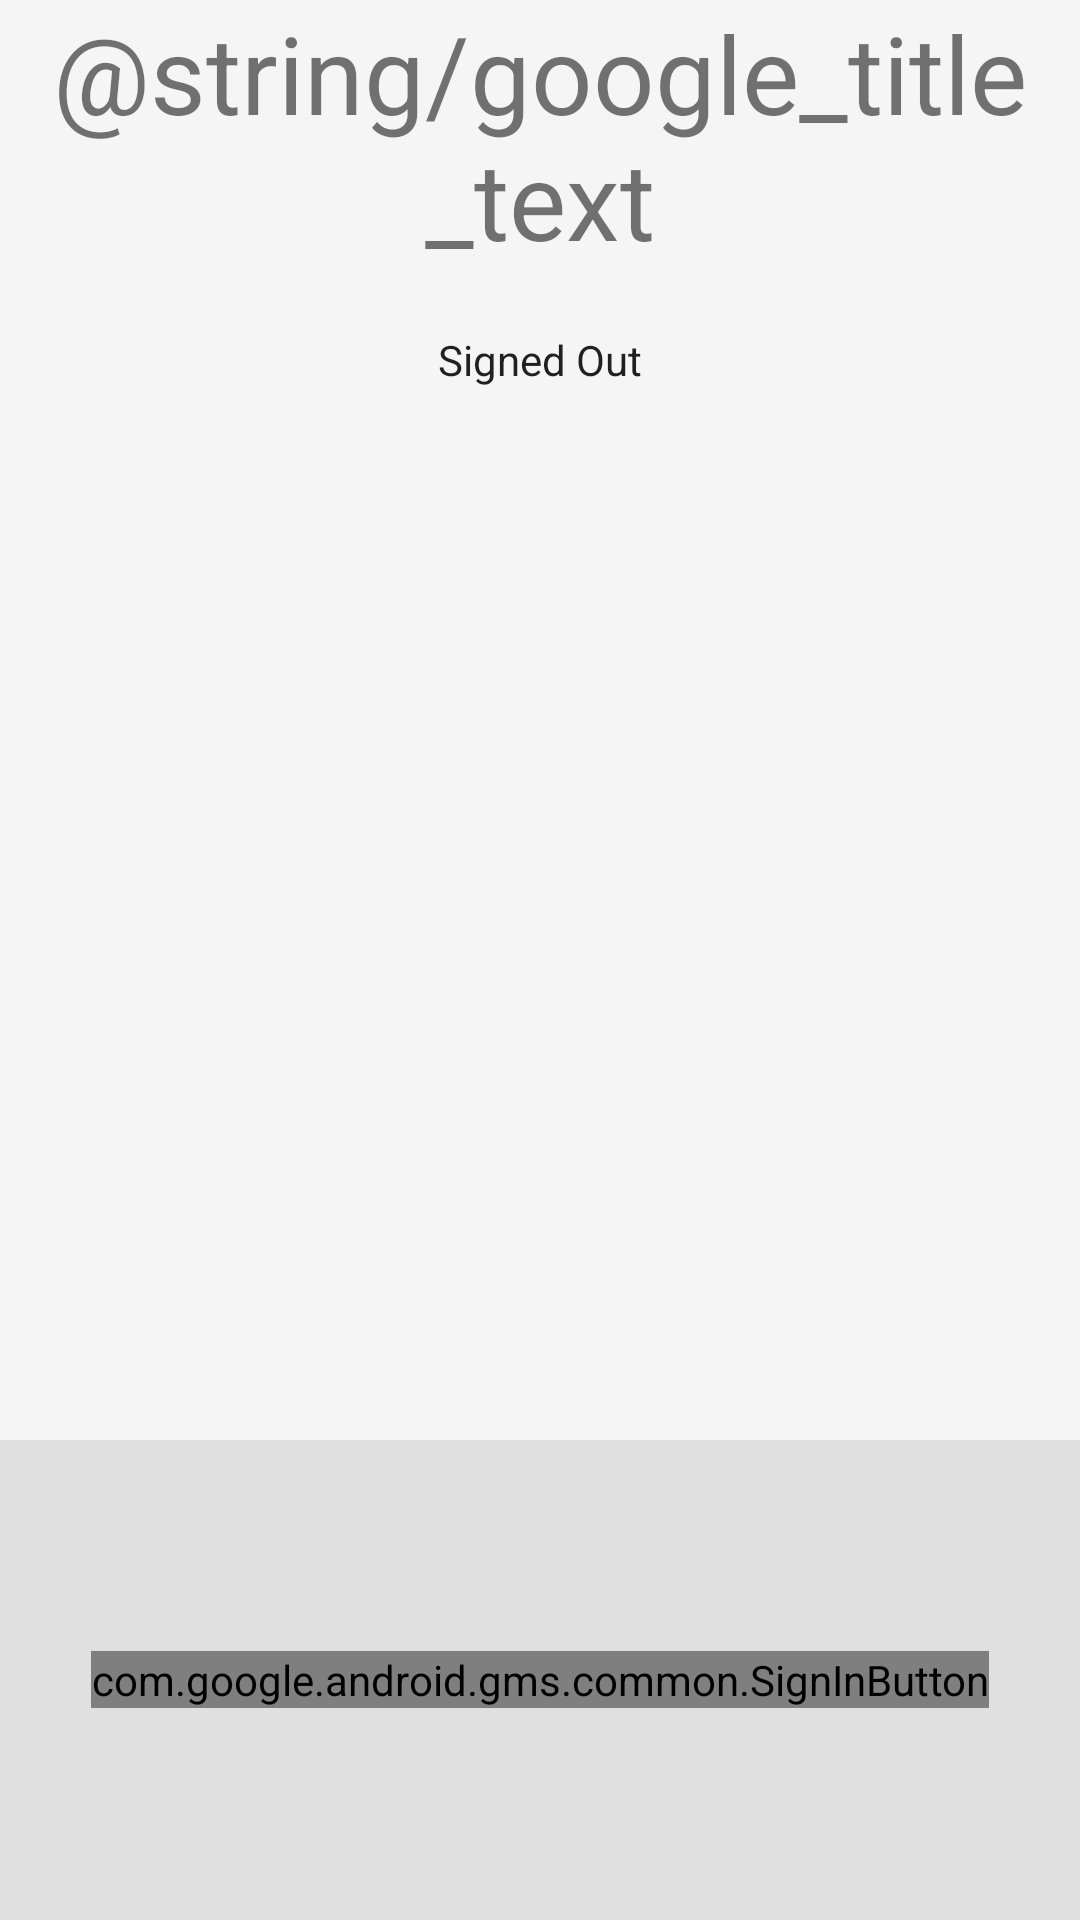

Write the Android layout XML for this screen, with the resource values it uses.
<!-- AndroidManifest.xml: application theme AppTheme -->
<!-- res/layout/activity_google.xml -->
<LinearLayout xmlns:android="http://schemas.android.com/apk/res/android"
              xmlns:tools="http://schemas.android.com/tools"
              android:id="@+id/main_layout"
              android:layout_width="match_parent"
              android:layout_height="match_parent"
              android:background="@color/grey_100"
              android:orientation="vertical"
              android:weightSum="4">

    <LinearLayout
            android:layout_width="match_parent"
            android:layout_height="0dp"
            android:layout_weight="3"
            android:gravity="center_horizontal"
            android:orientation="vertical">

        <TextView
                android:id="@+id/titleText"
                android:layout_width="wrap_content"
                android:layout_height="wrap_content"
                android:layout_marginBottom="@dimen/title_bottom_margin"
                android:text="@string/google_title_text"
                android:theme="@style/ThemeOverlay.MyTitleText" />

        <TextView
                android:id="@+id/status"
                style="@style/ThemeOverlay.MyTextDetail"
                android:text="@string/signed_out" />

        <TextView
                android:id="@+id/detail"
                style="@style/ThemeOverlay.MyTextDetail"
                tools:text="Firebase User ID: 123456789abc" />

    </LinearLayout>


    <RelativeLayout
            android:layout_width="match_parent"
            android:layout_height="0dp"
            android:layout_weight="1"
            android:background="@color/grey_300">

        <com.google.android.gms.common.SignInButton
                android:id="@+id/signInButton"
                android:layout_width="wrap_content"
                android:layout_height="wrap_content"
                android:layout_centerInParent="true"
                android:visibility="visible"
                tools:visibility="gone" />

        <LinearLayout
                android:id="@+id/signOutAndDisconnect"
                android:layout_width="match_parent"
                android:layout_height="wrap_content"
                android:layout_centerInParent="true"
                android:orientation="horizontal"
                android:paddingLeft="16dp"
                android:paddingRight="16dp"
                android:visibility="gone"
                tools:visibility="visible">

            <Button
                    android:id="@+id/signOutButton"
                    style="@style/Widget.AppCompat.Button.Colored"
                    android:layout_width="0dp"
                    android:layout_height="wrap_content"
                    android:layout_weight="1"
                    android:text="@string/sign_out"
                    android:theme="@style/ThemeOverlay.MyDarkButton" />

            <Button
                    android:id="@+id/disconnectButton"
                    style="@style/Widget.AppCompat.Button.Colored"
                    android:layout_width="0dp"
                    android:layout_height="wrap_content"
                    android:layout_weight="1"
                    android:text="@string/disconnect"
                    android:theme="@style/ThemeOverlay.MyDarkButton" />
        </LinearLayout>

    </RelativeLayout>

</LinearLayout>
<!-- resources referenced by this layout -->
<resources>
  <color name="grey_100">#F5F5F5</color>
  <color name="grey_300">#E0E0E0</color>
  <dimen name="title_bottom_margin">16dp</dimen>
  <string name="disconnect">Disconnect</string>
  <string name="sign_out">Sign Out</string>
  <string name="signed_out">Signed Out</string>
  <style name="ThemeOverlay.MyDarkButton" parent="ThemeOverlay.AppCompat.Dark">
          <item name="colorButtonNormal">@color/grey_500</item>
          <item name="colorAccent">@color/colorAccent</item>
          <item name="android:layout_marginRight">4dp</item>
          <item name="android:layout_marginLeft">4dp</item>
          <item name="android:textColor">@android:color/white</item>
      </style>
  <style name="ThemeOverlay.MyTextDetail" parent="AppTheme">
          <item name="android:layout_width">wrap_content</item>
          <item name="android:layout_height">wrap_content</item>
          <item name="android:fadeScrollbars">true</item>
          <item name="android:gravity">center</item>
          <item name="android:maxLines">5</item>
          <item name="android:padding">4dp</item>
          <item name="android:scrollbars">vertical</item>
          <item name="android:textSize">14sp</item>
      </style>
  <style name="ThemeOverlay.MyTitleText" parent="AppTheme">
          <item name="android:gravity">center</item>
          <item name="android:textSize">36sp</item>
      </style>
  <style name="AppTheme" parent="Theme.AppCompat.Light.DarkActionBar">
          
          <item name="colorPrimary">@color/colorPrimary</item>
          <item name="colorPrimaryDark">@color/colorPrimaryDark</item>
          <item name="colorAccent">@color/colorAccent</item>
      </style>
  <color name="grey_500">#9E9E9E</color>
  <color name="colorAccent">#FFA000</color>
  <color name="colorPrimary">#039BE5</color>
  <color name="colorPrimaryDark">#0288D1</color>
</resources>
